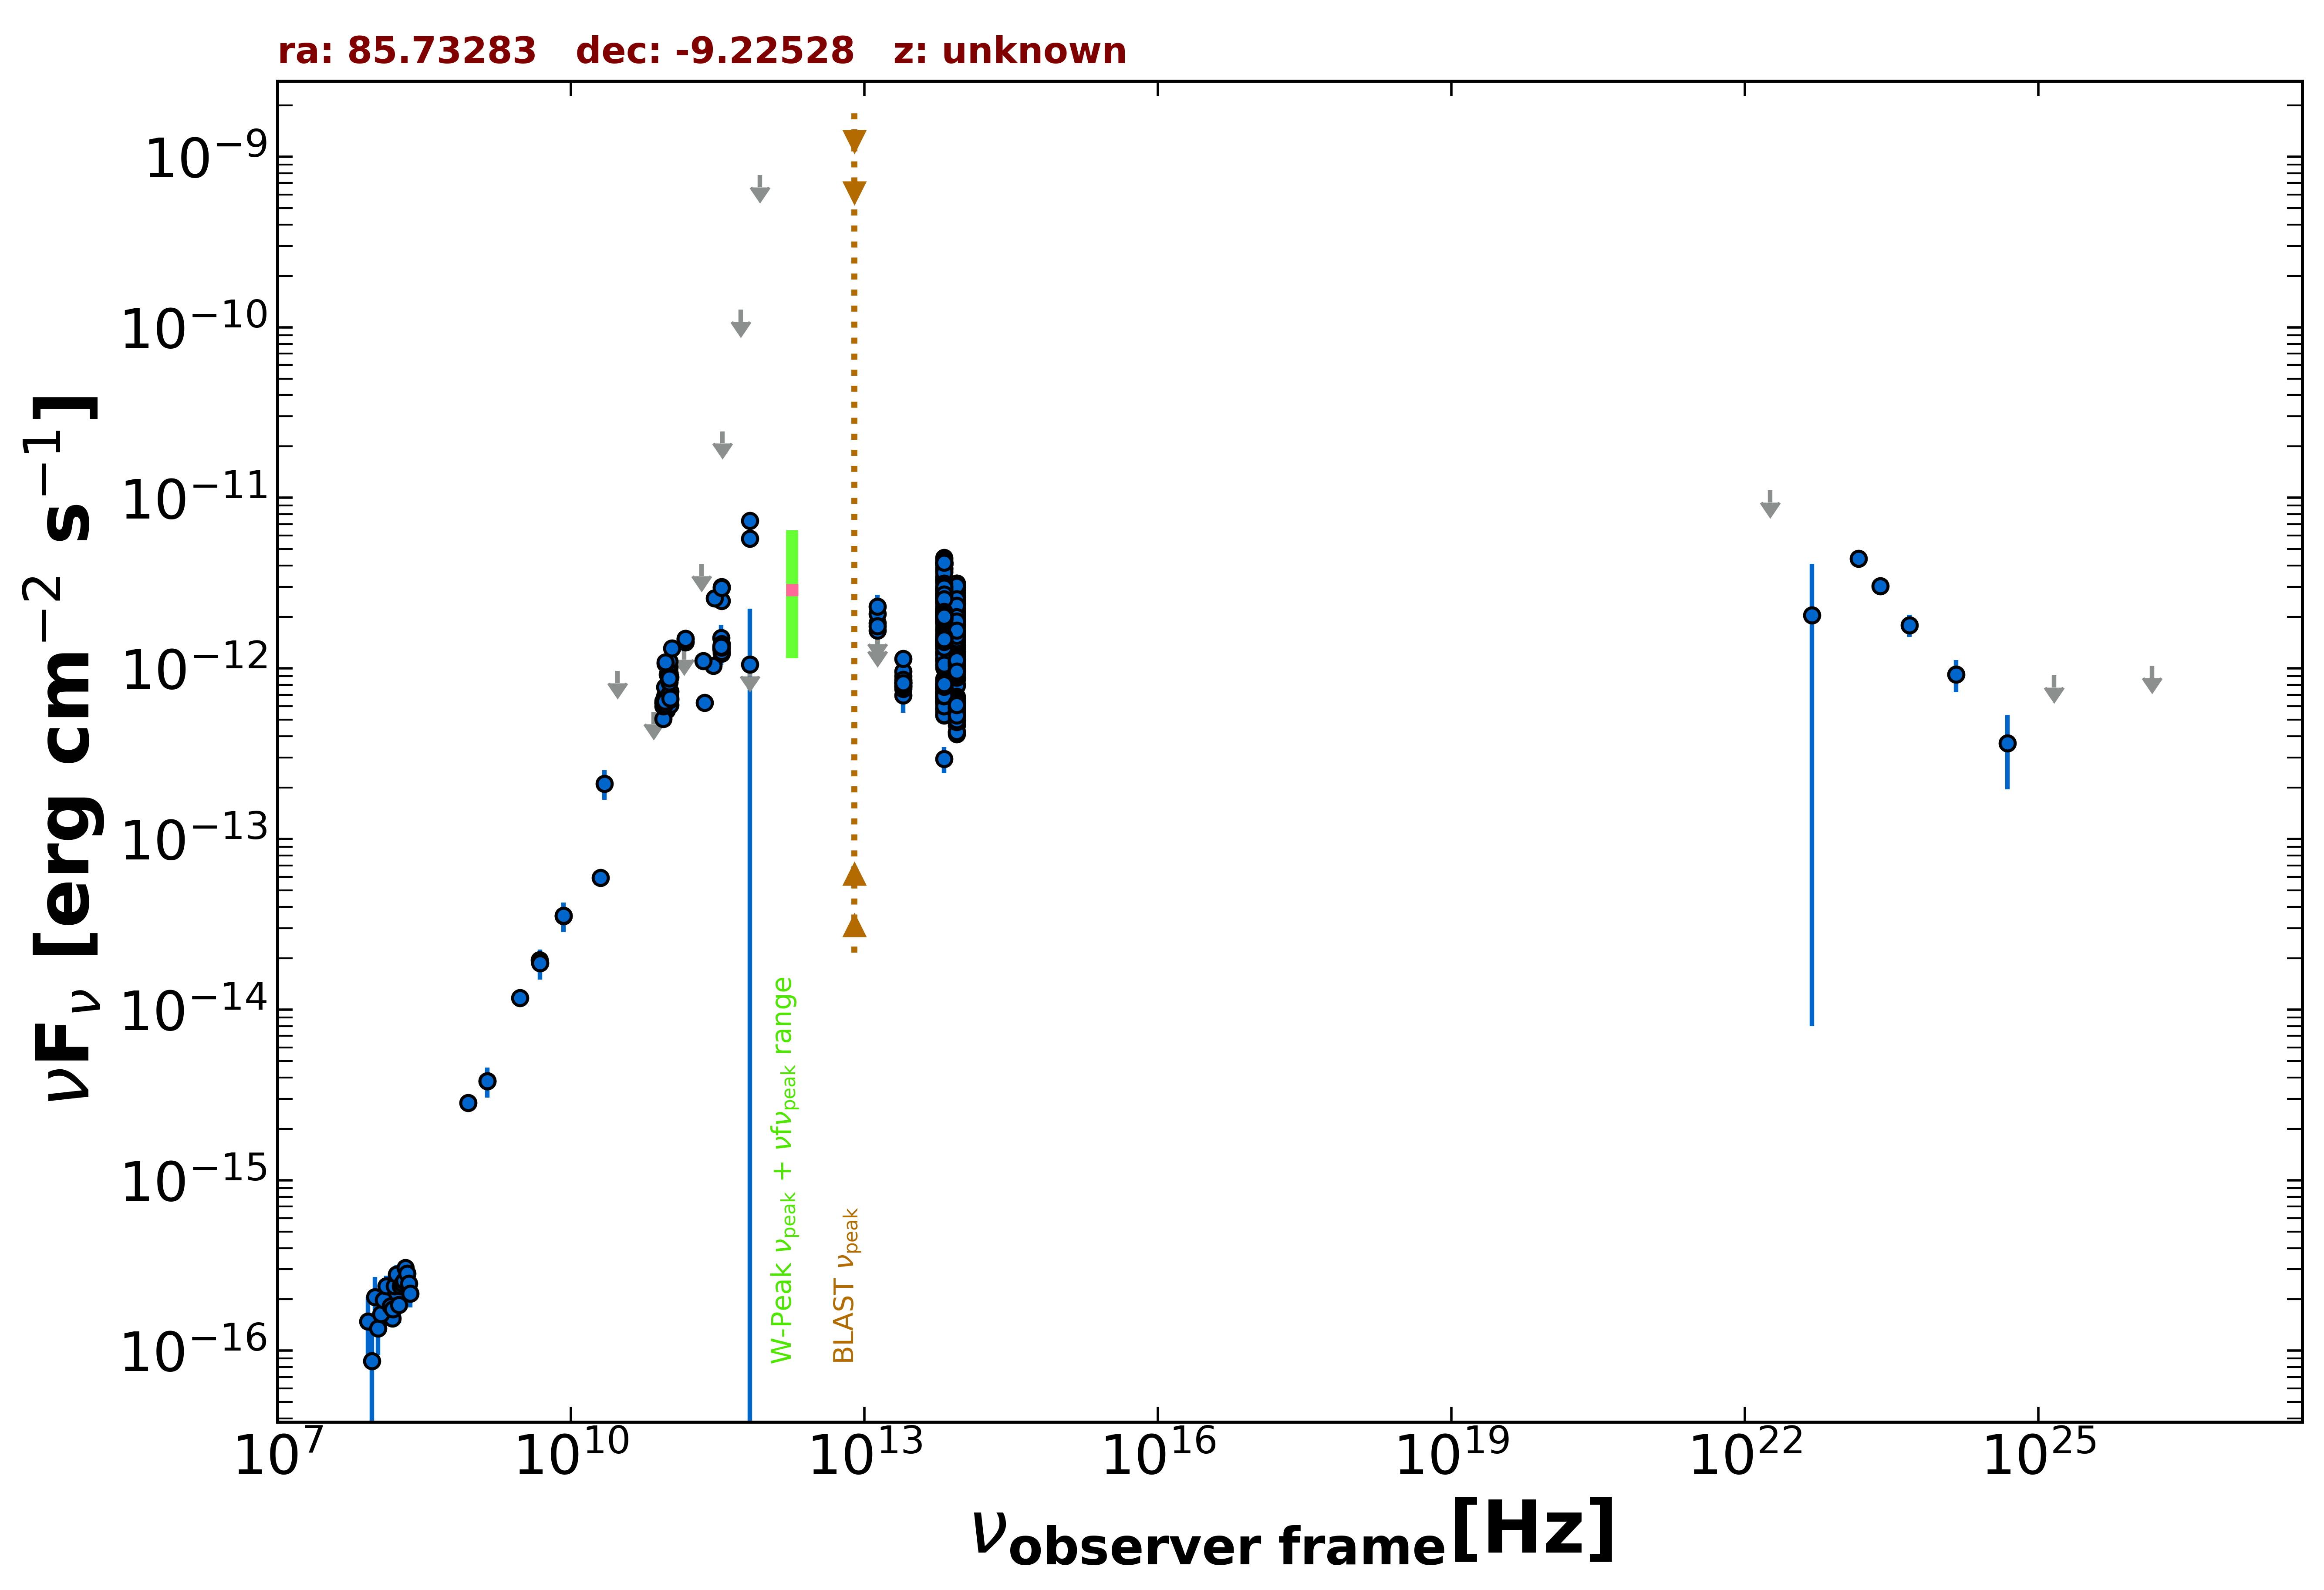

Values plotted in this chart, from the file beside it:
freq., flux, err_flux, MJD_start, MJD_end, flag, catalog, reference
1.400e+09, 3.804e-15, 1.150e-16, 55000, 55000, , NVSS, Condon et al. 1998  AJ  115  1693
8.870e+08, 2.845e-15, 2.040e-16, 55000, 55000, , RACS, Hale et al. 2021  PASA  38  e058
3.000e+09, 1.170e-14, 2.000e-17, 55000, 55000, , VLASSQL, Gordon et al. 2021  ApJS  255  30
1.500e+08, 1.546e-16, 1.620e-17, 55000, 55000, , TGSS150, Intema et al. 2017  A&A  598  A781
2.000e+10, 5.940e-14, 3.000e-15, 55000, 55000, , AT20G, Murphy et al. 2010  MNRAS  402  2403
8.400e+09, 3.541e-14, 0.000e+00, 55000, 55000, , CRATES, Healey et al. 2007  ApJS  171  61
4.800e+09, 1.949e-14, 1.150e-15, 55000, 55000, , PMN, Griffith et al. 1993-1996  VizieR  VIII/…
9.506e+10, 5.704e-13, 5.705e-14, 57235, 57235, , ALMA, Bonato et al. 2019  MNRAS  485  1188
2.850e+11, 1.037e-12, 1.138e-13, 57235, 57235, , ALMA, Bonato et al. 2019  MNRAS  485  1188
9.746e+10, 1.055e-12, 9.750e-14, 57295, 57295, , ALMA, Bonato et al. 2019  MNRAS  485  1188
9.746e+10, 9.220e-13, 8.785e-14, 57296, 57296, , ALMA, Bonato et al. 2019  MNRAS  485  1188
3.435e+11, 1.511e-12, 2.945e-13, 57368, 57368, , ALMA, Bonato et al. 2019  MNRAS  485  1188
9.150e+10, 6.863e-13, 6.525e-14, 57368, 57368, , ALMA, Bonato et al. 2019  MNRAS  485  1188
1.035e+11, 7.348e-13, 6.975e-14, 57368, 57368, , ALMA, Bonato et al. 2019  MNRAS  485  1188
9.150e+10, 5.765e-13, 5.475e-14, 57373, 57373, , ALMA, Bonato et al. 2019  MNRAS  485  1188
1.035e+11, 6.106e-13, 5.795e-14, 57373, 57373, , ALMA, Bonato et al. 2019  MNRAS  485  1188
3.435e+11, 1.305e-12, 2.545e-13, 57373, 57373, , ALMA, Bonato et al. 2019  MNRAS  485  1188
9.150e+10, 7.778e-13, 3.660e-14, 57450, 57450, , ALMA, Bonato et al. 2019  MNRAS  485  1188
1.035e+11, 8.901e-13, 4.140e-14, 57450, 57450, , ALMA, Bonato et al. 2019  MNRAS  485  1188
3.435e+11, 2.508e-12, 2.745e-13, 57450, 57450, , ALMA, Bonato et al. 2019  MNRAS  485  1188
1.011e+11, 1.012e-12, 5.085e-14, 57458, 57458, , ALMA, Bonato et al. 2019  MNRAS  485  1188
1.011e+11, 1.102e-12, 5.500e-14, 57459, 57459, , ALMA, Bonato et al. 2019  MNRAS  485  1188
2.255e+11, 1.105e-12, 5.500e-14, 57507, 57507, , ALMA, Bonato et al. 2019  MNRAS  485  1188
1.011e+11, 6.907e-13, 3.455e-14, 57537, 57537, , ALMA, Bonato et al. 2019  MNRAS  485  1188
1.011e+11, 6.745e-13, 3.375e-14, 57537, 57537, , ALMA, Bonato et al. 2019  MNRAS  485  1188
3.470e+11, 1.221e-12, 6.150e-14, 57558, 57558, , ALMA, Bonato et al. 2019  MNRAS  485  1188
3.470e+11, 1.249e-12, 6.250e-14, 57558, 57558, , ALMA, Bonato et al. 2019  MNRAS  485  1188
3.470e+11, 1.326e-12, 6.900e-14, 57558, 57558, , ALMA, Bonato et al. 2019  MNRAS  485  1188
3.471e+11, 1.389e-12, 7.000e-14, 57570, 57570, , ALMA, Bonato et al. 2019  MNRAS  485  1188
6.780e+11, 1.057e-12, 1.178e-12, 57586, 57586, , ALMA, Bonato et al. 2019  MNRAS  485  1188
6.780e+11, 5.774e-12, 4.530e-13, 57610, 57610, , ALMA, Bonato et al. 2019  MNRAS  485  1188
6.780e+11, 7.358e-12, 6.560e-13, 57612, 57612, , ALMA, Bonato et al. 2019  MNRAS  485  1188
1.011e+11, 7.073e-13, 3.550e-14, 57628, 57628, , ALMA, Bonato et al. 2019  MNRAS  485  1188
1.011e+11, 6.982e-13, 3.510e-14, 57628, 57628, , ALMA, Bonato et al. 2019  MNRAS  485  1188
1.011e+11, 8.631e-13, 4.545e-14, 57633, 57633, , ALMA, Bonato et al. 2019  MNRAS  485  1188
1.011e+11, 8.276e-13, 4.155e-14, 57633, 57633, , ALMA, Bonato et al. 2019  MNRAS  485  1188
1.011e+11, 9.453e-13, 4.730e-14, 57635, 57635, , ALMA, Bonato et al. 2019  MNRAS  485  1188
1.011e+11, 8.940e-13, 4.480e-14, 57635, 57635, , ALMA, Bonato et al. 2019  MNRAS  485  1188
1.011e+11, 8.745e-13, 4.400e-14, 57638, 57638, , ALMA, Bonato et al. 2019  MNRAS  485  1188
3.471e+11, 2.491e-12, 1.245e-13, 57659, 57659, , ALMA, Bonato et al. 2019  MNRAS  485  1188
9.252e+10, 1.068e-12, 5.350e-14, 57719, 57719, , ALMA, Bonato et al. 2019  MNRAS  485  1188
9.252e+10, 1.085e-12, 5.450e-14, 57720, 57720, , ALMA, Bonato et al. 2019  MNRAS  485  1188
1.484e+11, 1.427e-12, 7.150e-14, 57720, 57720, , ALMA, Bonato et al. 2019  MNRAS  485  1188
1.484e+11, 1.443e-12, 7.200e-14, 57720, 57720, , ALMA, Bonato et al. 2019  MNRAS  485  1188
1.484e+11, 1.492e-12, 7.450e-14, 57720, 57720, , ALMA, Bonato et al. 2019  MNRAS  485  1188
1.077e+11, 1.315e-12, 6.600e-14, 57720, 57720, , ALMA, Bonato et al. 2019  MNRAS  485  1188
1.484e+11, 1.493e-12, 7.450e-14, 57722, 57722, , ALMA, Bonato et al. 2019  MNRAS  485  1188
3.484e+11, 3.007e-12, 1.505e-13, 57739, 57739, , ALMA, Bonato et al. 2019  MNRAS  485  1188
2.935e+11, 2.575e-12, 1.285e-13, 57740, 57740, , ALMA, Bonato et al. 2019  MNRAS  485  1188
3.470e+11, 2.962e-12, 1.485e-13, 57741, 57741, , ALMA, Bonato et al. 2019  MNRAS  485  1188
8.754e+10, 5.075e-13, 2.540e-14, 57832, 57832, , ALMA, Bonato et al. 2019  MNRAS  485  1188
8.754e+10, 6.268e-13, 3.135e-14, 57835, 57835, , ALMA, Bonato et al. 2019  MNRAS  485  1188
8.754e+10, 6.443e-13, 3.220e-14, 57837, 57837, , ALMA, Bonato et al. 2019  MNRAS  485  1188
8.754e+10, 5.997e-13, 2.995e-14, 57837, 57837, , ALMA, Bonato et al. 2019  MNRAS  485  1188
8.754e+10, 6.307e-13, 3.155e-14, 57841, 57841, , ALMA, Bonato et al. 2019  MNRAS  485  1188
9.150e+10, 6.149e-13, 3.110e-14, 58213, 58213, , ALMA, Bonato et al. 2019  MNRAS  485  1188
1.035e+11, 6.552e-13, 3.315e-14, 58213, 58213, , ALMA, Bonato et al. 2019  MNRAS  485  1188
3.435e+11, 1.340e-12, 1.510e-13, 58213, 58213, , ALMA, Bonato et al. 2019  MNRAS  485  1188
9.150e+10, 6.414e-13, 3.200e-14, 58224, 58224, , ALMA, Bonato et al. 2019  MNRAS  485  1188
1.035e+11, 6.655e-13, 3.310e-14, 58224, 58224, , ALMA, Bonato et al. 2019  MNRAS  485  1188
... 687 more rows
